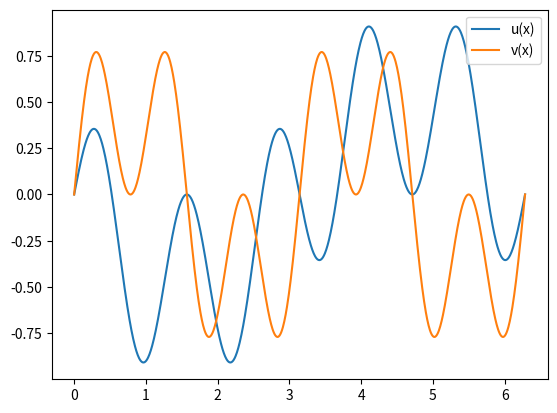

Write the Python code that produced this figure.
from math import sin, cos, pi
import numpy as np
import matplotlib.pyplot as plt


class F:
    def __init__(self, n, m):
        self.n = n
        self.m = m

    def __call__(self, x):
        return sin(self.n*x) * cos(self.m*x)


u = F(2, 3)
v = F(4, 2)

x = np.linspace(0, 2*pi, 1001)

u_arr = np.array([u(i) for i in x])
v_arr = np.array([v(i) for i in x])

plt.plot(x, u_arr, label="u(x)")
plt.plot(x, v_arr, label="v(x)")
plt.legend()
plt.savefig("F.png")
plt.show()

'''
[redacted]
'''
